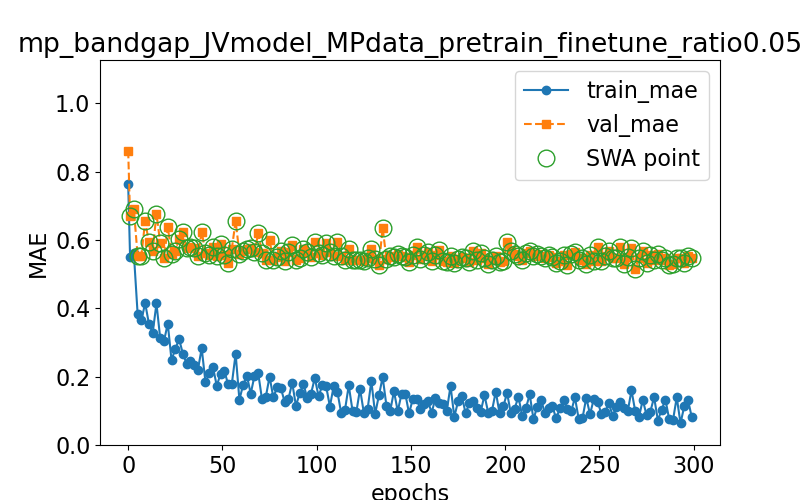

Data behind this chart, as committed beside it:
epoch, train loss, val loss, swa
0.0, 0.7634, 0.8617, n
1.0, 0.5515, 0.6698, y
3.0, 0.5611, 0.69, y
5.0, 0.3845, 0.5545, y
7.0, 0.3646, 0.5541, y
9.0, 0.4154, 0.6555, y
11.0, 0.3548, 0.5929, y
13.0, 0.3279, 0.5677, y
15.0, 0.4144, 0.6773, y
17.0, 0.3119, 0.5907, y
19.0, 0.3047, 0.5466, y
21.0, 0.3551, 0.6384, y
23.0, 0.248, 0.5584, y
25.0, 0.2817, 0.5683, y
27.0, 0.3101, 0.6038, y
29.0, 0.2674, 0.6235, y
31.0, 0.2378, 0.5753, y
33.0, 0.2448, 0.5809, y
35.0, 0.2335, 0.5777, y
37.0, 0.2207, 0.553, y
39.0, 0.2832, 0.6244, y
41.0, 0.1836, 0.5619, y
43.0, 0.2102, 0.5561, y
45.0, 0.2277, 0.58, y
47.0, 0.1728, 0.5534, y
49.0, 0.209, 0.5894, y
51.0, 0.2178, 0.5559, y
53.0, 0.1776, 0.5336, y
55.0, 0.1794, 0.5751, y
57.0, 0.2671, 0.6564, y
59.0, 0.1323, 0.5599, y
61.0, 0.1767, 0.5688, y
63.0, 0.2023, 0.5733, y
65.0, 0.15, 0.5775, y
67.0, 0.2024, 0.5645, y
69.0, 0.2093, 0.6208, y
71.0, 0.1337, 0.5619, y
73.0, 0.1406, 0.5411, y
75.0, 0.1999, 0.6, y
77.0, 0.1391, 0.5404, y
79.0, 0.1694, 0.5498, y
81.0, 0.1667, 0.5666, y
83.0, 0.1259, 0.5385, y
85.0, 0.1341, 0.5661, y
87.0, 0.1824, 0.5864, y
89.0, 0.1144, 0.5427, y
91.0, 0.1523, 0.546, y
93.0, 0.1785, 0.5742, y
95.0, 0.1362, 0.5639, y
97.0, 0.1502, 0.5501, y
99.0, 0.1963, 0.595, y
101.0, 0.142, 0.5607, y
103.0, 0.1752, 0.5569, y
105.0, 0.1729, 0.5899, y
107.0, 0.1126, 0.5659, y
109.0, 0.1717, 0.5529, y
111.0, 0.1556, 0.5955, y
113.0, 0.09313, 0.5538, y
115.0, 0.1023, 0.5424, y
117.0, 0.1742, 0.575, y
... 91 more rows
